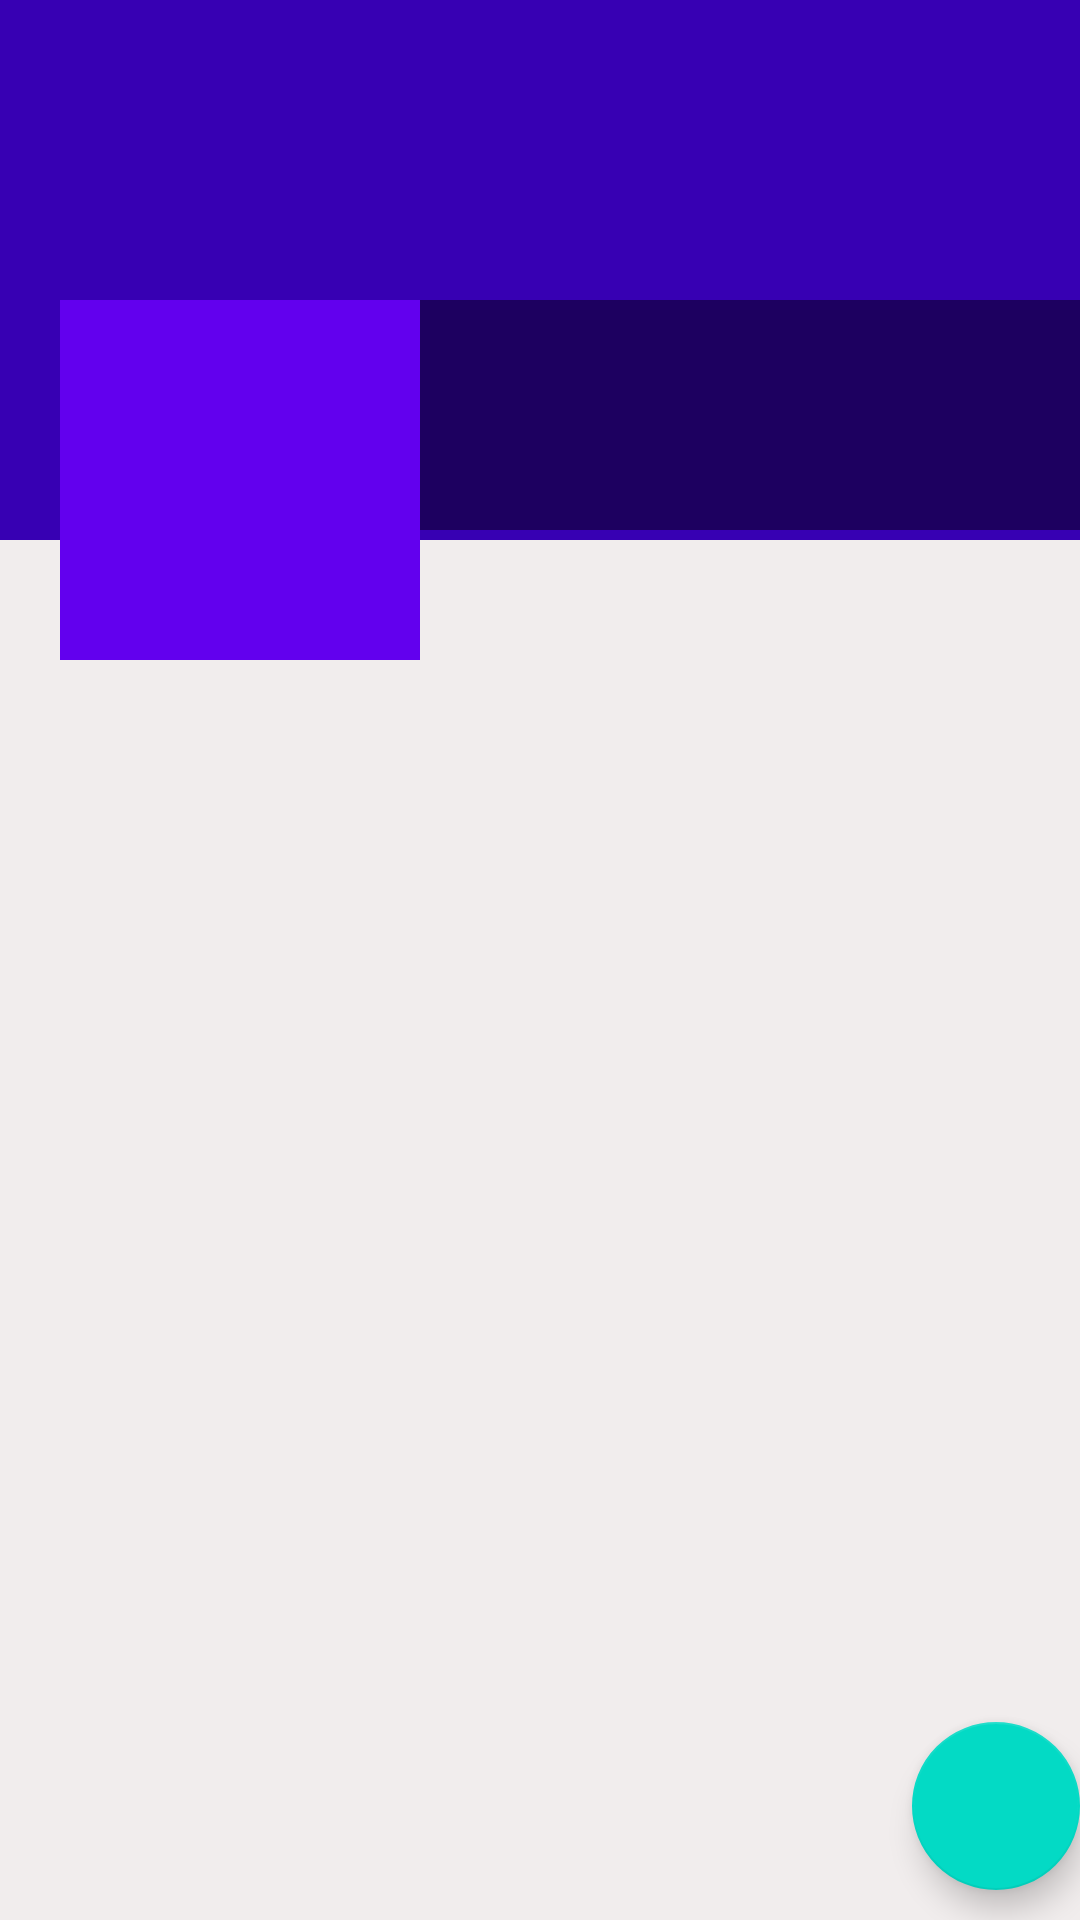

Write the Android layout XML for this screen, with the resource values it uses.
<!-- AndroidManifest.xml: application theme AppTheme -->
<!-- res/layout/fragment_profile.xml -->
<?xml version="1.0" encoding="utf-8"?>
<RelativeLayout xmlns:android="http://schemas.android.com/apk/res/android"
    xmlns:tools="http://schemas.android.com/tools"
    android:layout_width="match_parent"
    android:layout_height="match_parent"
    android:background="#F1EDED"
    tools:context=".ProfileFragment">
    <ScrollView
        android:layout_width="match_parent"
        android:layout_height="wrap_content">
        <RelativeLayout
            android:layout_width="match_parent"
            android:layout_height="wrap_content">
            <ImageView
                android:id="@+id/coverIv"
                android:layout_width="match_parent"
                android:layout_height="180dp"
                android:scaleType="fitXY"
                android:background="@color/colorPrimaryDark">

            </ImageView>
            <LinearLayout
                android:layout_width="match_parent"
                android:layout_height="120dp"
                android:orientation="horizontal"
                android:layout_marginTop="100dp">
                <ImageView
                    android:id="@+id/aavatorIv"
                    android:layout_marginStart="20dp"
                    android:layout_marginLeft="20dp"
                    android:background="@color/colorPrimary"
                    android:padding="5dp"
                    android:src="@drawable/ic_default_img_white"
                    android:layout_width="120dp"
                    android:layout_height="120dp"/>
                <LinearLayout
                    android:layout_width="match_parent"
                    android:layout_height="wrap_content"
                    android:orientation="vertical"
                    android:background="#77000000">
                    <TextView
                        android:id="@+id/nameTv"
                        android:layout_width="match_parent"
                        android:layout_height="wrap_content"
                        android:layout_marginLeft="5dp"
                        android:layout_marginTop="5sp"
                        android:textSize="25sp"
                        android:textColor="#fff"
                     />
                    <TextView
                        android:id="@+id/emailTv"
                        android:layout_width="match_parent"
                        android:layout_height="wrap_content"
                        android:layout_marginLeft="5dp"
                        android:textColor="#fff" />
                    <TextView
                        android:id="@+id/phoneTv"
                        android:layout_width="match_parent"
                        android:layout_height="wrap_content"
                        android:layout_marginLeft="5dp"
                        android:textColor="#fff" />
                </LinearLayout>

            </LinearLayout>
        </RelativeLayout>
    </ScrollView>

        <com.google.android.material.floatingactionbutton.FloatingActionButton
            android:layout_width="wrap_content"
            android:layout_height="wrap_content"
            android:layout_alignParentBottom="true"
            android:layout_alignParentEnd="true"
            android:layout_marginBottom="10dp"
            android:layout_alignParentRight="true"
            android:id="@+id/fad"
            android:src="@drawable/ic_edit_white"/>

</RelativeLayout>
<!-- resources referenced by this layout -->
<resources>
  <style name="AppTheme" parent="Theme.AppCompat.Light.DarkActionBar">
          
          <item name="colorPrimary">@color/colorPrimary</item>
          <item name="colorPrimaryDark">@color/colorPrimaryDark</item>
          <item name="colorAccent">@color/colorAccent</item>
      </style>
  <!-- not gathered from this repository: default colours our renderer supplied (Android Studio template values) -->
  <color name="colorPrimary">#FF6200EE</color>
  <color name="colorPrimaryDark">#FF3700B3</color>
  <color name="colorAccent">#FF03DAC5</color>
</resources>
